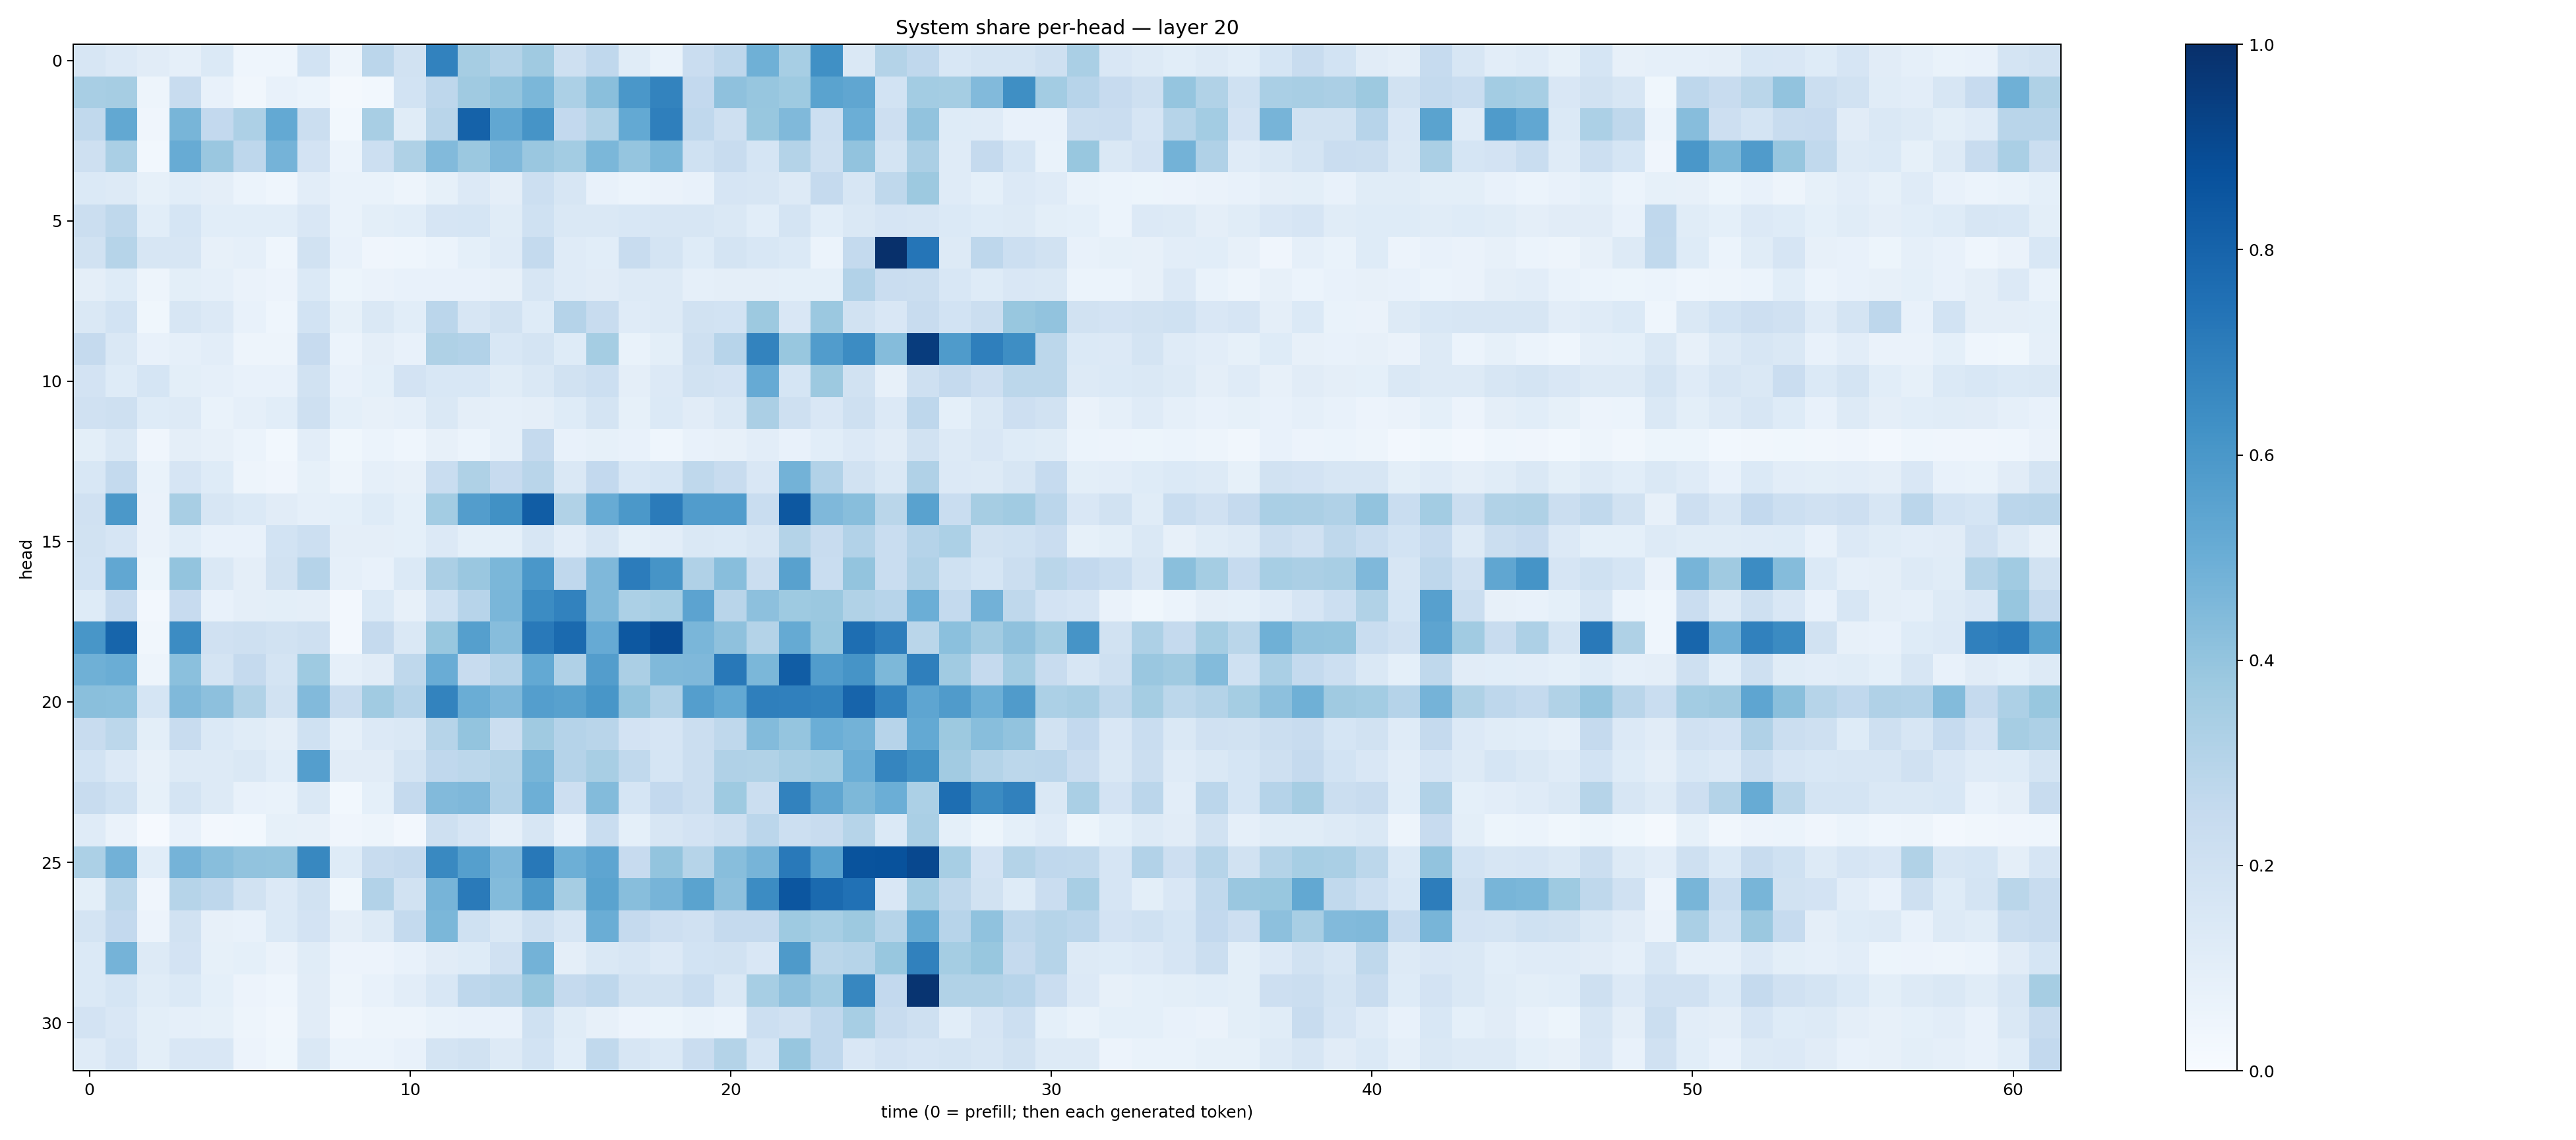

The file beside this chart, header and first rows:
0.16137646, 0.13579272, 0.1126315, 0.089277625, 0.13978684, 0.04377083, 0.043044407, 0.18478136, 0.04967582, 0.2823407, 0.19006874, 0.68252856, 0.35001662, 0.30700135, 0.36784515, 0.2101665, 0.26928255, 0.11523923, 0.06648821, 0.22986215, 0.27630717, 0.49112695, 0.34533697, 0.6295553
0.3426, 0.3482, 0.05051, 0.2349, 0.07125, 0.03432, 0.07332, 0.06118, 0.01881, 0.03107, 0.1836, 0.276, 0.3674, 0.4, 0.4594, 0.3294, 0.4257, 0.5992, 0.6774, 0.2603, 0.4118, 0.391, 0.3745, 0.5496
0.2628, 0.5244, 0.04004, 0.4653, 0.2586, 0.325, 0.52, 0.2195, 0.0301, 0.3408, 0.1162, 0.2911, 0.8081, 0.5303, 0.6108, 0.2603, 0.3142, 0.5206, 0.692, 0.2692, 0.209, 0.3871, 0.4464, 0.2159
0.2102, 0.3371, 0.02798, 0.5091, 0.3856, 0.2771, 0.4765, 0.1812, 0.05998, 0.2185, 0.323, 0.4441, 0.3814, 0.4511, 0.3831, 0.3557, 0.4583, 0.3952, 0.4609, 0.2029, 0.2391, 0.1715, 0.3051, 0.2074
0.139, 0.1327, 0.08471, 0.1092, 0.09663, 0.05873, 0.04562, 0.1023, 0.06755, 0.06848, 0.05027, 0.08325, 0.1338, 0.09547, 0.2166, 0.1629, 0.07119, 0.05987, 0.06599, 0.07616, 0.1644, 0.1628, 0.1314, 0.2522
0.2219, 0.2716, 0.1073, 0.1683, 0.1057, 0.1059, 0.1083, 0.1497, 0.06855, 0.1003, 0.1082, 0.1648, 0.1714, 0.1165, 0.2015, 0.1478, 0.1444, 0.1536, 0.1622, 0.1634, 0.1427, 0.1081, 0.1719, 0.1059
0.191, 0.298, 0.1613, 0.1594, 0.07936, 0.08788, 0.04566, 0.1947, 0.07441, 0.03968, 0.04586, 0.05883, 0.09314, 0.1194, 0.2566, 0.1176, 0.1075, 0.236, 0.176, 0.1245, 0.177, 0.1559, 0.137, 0.05964
0.09544, 0.1236, 0.04813, 0.09818, 0.08924, 0.06314, 0.05746, 0.1402, 0.05422, 0.06391, 0.07433, 0.07547, 0.07082, 0.08011, 0.1635, 0.1178, 0.1124, 0.1256, 0.1268, 0.08722, 0.09413, 0.09756, 0.09314, 0.09141
0.1413, 0.1848, 0.03773, 0.1579, 0.1342, 0.07274, 0.04628, 0.1847, 0.08549, 0.1423, 0.1055, 0.2841, 0.1592, 0.1892, 0.1221, 0.3017, 0.2393, 0.1185, 0.1276, 0.1898, 0.184, 0.3767, 0.152, 0.3796
0.2516, 0.1418, 0.07206, 0.08769, 0.1022, 0.04751, 0.04841, 0.2427, 0.06126, 0.09415, 0.07234, 0.3225, 0.3102, 0.1553, 0.1741, 0.1249, 0.3521, 0.06686, 0.09945, 0.2089, 0.2943, 0.6778, 0.3877, 0.5779
0.1797, 0.1249, 0.1683, 0.0977, 0.08741, 0.07113, 0.07226, 0.1951, 0.07053, 0.09296, 0.1824, 0.1539, 0.1552, 0.1144, 0.1427, 0.1899, 0.2187, 0.09517, 0.1329, 0.1942, 0.1823, 0.5135, 0.1691, 0.3769
0.1975, 0.2063, 0.1238, 0.1298, 0.06772, 0.08635, 0.1069, 0.2035, 0.08998, 0.0818, 0.08697, 0.1413, 0.09428, 0.08793, 0.0963, 0.1235, 0.1747, 0.08535, 0.1377, 0.1117, 0.1476, 0.3358, 0.209, 0.1497
0.09841, 0.1484, 0.04167, 0.09648, 0.07943, 0.06115, 0.0279, 0.1023, 0.03572, 0.06014, 0.04384, 0.07965, 0.06128, 0.0881, 0.2521, 0.07367, 0.0836, 0.07581, 0.04666, 0.07527, 0.08049, 0.102, 0.07106, 0.109
0.1556, 0.2571, 0.06826, 0.1668, 0.1232, 0.04819, 0.04126, 0.08436, 0.04715, 0.08803, 0.08057, 0.2334, 0.3207, 0.2429, 0.2922, 0.1432, 0.2594, 0.1527, 0.1699, 0.2707, 0.241, 0.1503, 0.4777, 0.3123
0.1961, 0.5939, 0.06512, 0.3423, 0.1564, 0.1406, 0.1122, 0.08691, 0.09216, 0.1245, 0.09073, 0.359, 0.5727, 0.6268, 0.8266, 0.3155, 0.5092, 0.5949, 0.7084, 0.5752, 0.5747, 0.2326, 0.8454, 0.4519
0.193, 0.1651, 0.06479, 0.1092, 0.07722, 0.07657, 0.1858, 0.2179, 0.09376, 0.09408, 0.0932, 0.1352, 0.09004, 0.09294, 0.1583, 0.1037, 0.1629, 0.09291, 0.1037, 0.1446, 0.1397, 0.1599, 0.3054, 0.2375
0.1867, 0.5293, 0.052, 0.401, 0.1434, 0.0971, 0.1922, 0.3033, 0.08658, 0.07329, 0.1384, 0.3323, 0.3863, 0.4584, 0.601, 0.2671, 0.4512, 0.7032, 0.6094, 0.3196, 0.428, 0.2249, 0.5554, 0.2309
0.1229, 0.2444, 0.02637, 0.2445, 0.07171, 0.09709, 0.09815, 0.09513, 0.02521, 0.137, 0.07842, 0.2006, 0.2956, 0.4616, 0.6474, 0.6831, 0.4489, 0.3319, 0.3474, 0.5451, 0.2914, 0.4151, 0.3732, 0.3792
0.603, 0.7945, 0.03449, 0.6448, 0.1978, 0.2084, 0.1915, 0.2032, 0.02526, 0.2511, 0.1419, 0.3891, 0.5634, 0.4317, 0.718, 0.7749, 0.5134, 0.8464, 0.8914, 0.4628, 0.4102, 0.3073, 0.5171, 0.389
0.491, 0.5015, 0.05013, 0.42, 0.1786, 0.251, 0.179, 0.3737, 0.08744, 0.1123, 0.2718, 0.5071, 0.2398, 0.302, 0.5211, 0.3166, 0.5704, 0.3347, 0.448, 0.452, 0.7198, 0.4598, 0.8251, 0.5772
0.4225, 0.4205, 0.1705, 0.4454, 0.4166, 0.3133, 0.192, 0.443, 0.2407, 0.3671, 0.3016, 0.6794, 0.5032, 0.4513, 0.5691, 0.5575, 0.6027, 0.3989, 0.3192, 0.5691, 0.5212, 0.6941, 0.6912, 0.6783
0.2395, 0.2801, 0.1001, 0.239, 0.1375, 0.1153, 0.09535, 0.2002, 0.08646, 0.136, 0.1452, 0.2991, 0.4015, 0.2224, 0.3708, 0.3019, 0.291, 0.1812, 0.1677, 0.2243, 0.2727, 0.4379, 0.3957, 0.497
0.1863, 0.1338, 0.08195, 0.1251, 0.1258, 0.1466, 0.1089, 0.5678, 0.1109, 0.1119, 0.1757, 0.2671, 0.2801, 0.3068, 0.4667, 0.3032, 0.3417, 0.2637, 0.1688, 0.2235, 0.317, 0.3126, 0.3405, 0.3586
0.2399, 0.2023, 0.08543, 0.1747, 0.1287, 0.07594, 0.06686, 0.144, 0.02904, 0.09097, 0.2521, 0.4443, 0.4493, 0.3105, 0.4932, 0.2112, 0.44, 0.1711, 0.2592, 0.2212, 0.3723, 0.2263, 0.6807, 0.5342
0.121, 0.06409, 0.00952, 0.07686, 0.02461, 0.02736, 0.08591, 0.08166, 0.04135, 0.04959, 0.02641, 0.2039, 0.1655, 0.08696, 0.1566, 0.07059, 0.2313, 0.09044, 0.1618, 0.1822, 0.2107, 0.283, 0.2153, 0.2398
0.3288, 0.4811, 0.1062, 0.4758, 0.4293, 0.4037, 0.3998, 0.6637, 0.1215, 0.2416, 0.2528, 0.6592, 0.5654, 0.4517, 0.7226, 0.4934, 0.5388, 0.243, 0.3997, 0.2989, 0.4284, 0.4726, 0.7149, 0.5512
0.1004, 0.2807, 0.04017, 0.3003, 0.2754, 0.1897, 0.1341, 0.1935, 0.03525, 0.3091, 0.1881, 0.4721, 0.7135, 0.4393, 0.5881, 0.3497, 0.5474, 0.4288, 0.4697, 0.5491, 0.4148, 0.6476, 0.853, 0.7762
0.1782, 0.26, 0.05857, 0.1944, 0.0787, 0.07172, 0.137, 0.1827, 0.09744, 0.1252, 0.2567, 0.4581, 0.2013, 0.1478, 0.2035, 0.1619, 0.501, 0.2504, 0.2122, 0.1961, 0.2535, 0.2533, 0.3736, 0.3465
0.1378, 0.4761, 0.1281, 0.1826, 0.08565, 0.09179, 0.0654, 0.1141, 0.05666, 0.05799, 0.07461, 0.1096, 0.1215, 0.198, 0.4789, 0.09493, 0.143, 0.1628, 0.1342, 0.1865, 0.1879, 0.1511, 0.5861, 0.2867
0.1389, 0.1715, 0.1139, 0.1405, 0.09166, 0.05772, 0.0466, 0.1097, 0.05034, 0.0705, 0.1046, 0.1558, 0.2735, 0.2899, 0.3874, 0.2512, 0.2762, 0.1932, 0.1938, 0.2306, 0.1411, 0.3449, 0.414, 0.3591
0.1821, 0.1501, 0.09884, 0.08738, 0.0844, 0.04953, 0.03358, 0.1117, 0.032, 0.04926, 0.04831, 0.0675, 0.07339, 0.07288, 0.2016, 0.1144, 0.08054, 0.055, 0.0546, 0.06835, 0.06158, 0.2166, 0.1978, 0.269
0.1179, 0.1666, 0.09939, 0.1486, 0.1493, 0.05645, 0.03578, 0.1466, 0.05913, 0.06014, 0.07745, 0.1766, 0.19, 0.1312, 0.1841, 0.1082, 0.2631, 0.1573, 0.1401, 0.2283, 0.3065, 0.1685, 0.3929, 0.2685
